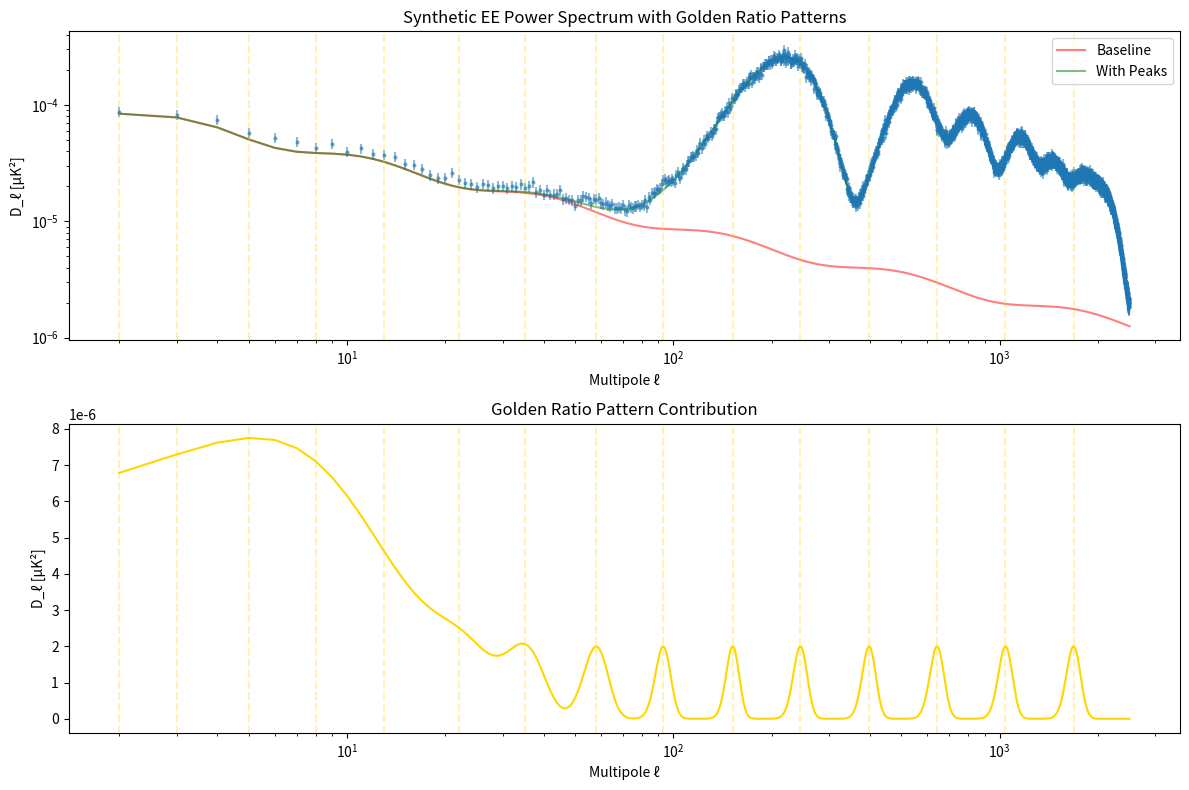

This chart was generated by the following Python code:
#!/usr/bin/env python3
"""
Create sample CMB data for testing the Cosmic Consciousness Analyzer.
This script generates synthetic EE power spectrum data that mimics the
Planck CMB data, with some golden ratio patterns embedded.
"""

import os
import numpy as np
import matplotlib.pyplot as plt
from scipy.stats import norm

def create_sample_data():
    """Create sample CMB data with golden ratio patterns."""
    
    # Create directories if they don't exist
    os.makedirs("data/power_spectra", exist_ok=True)
    
    # Calculate the golden ratio
    phi = (1 + np.sqrt(5)) / 2
    
    # Generate multipoles from ell=2 to ell=2500
    ell = np.arange(2, 2501)
    n_ell = len(ell)
    
    # Create a baseline power spectrum that follows a power law with oscillations
    # D_ell = ell(ell+1)C_ell/(2π) ~ ell^(-0.6) with oscillations
    baseline = 1e-5 * (ell/80.0)**(-0.6) * (1 + 0.1*np.sin(np.log(ell/30.0)*5))
    
    # Add acoustic peaks (simplified)
    peaks = np.zeros_like(baseline)
    peak_positions = [220, 540, 810, 1150, 1450, 1800, 2100]
    peak_heights = [25, 15, 8, 5, 3, 2, 1.5]
    peak_widths = [50, 70, 90, 100, 120, 140, 160]
    
    for pos, height, width in zip(peak_positions, peak_heights, peak_widths):
        peaks += height * 1e-5 * np.exp(-0.5 * ((ell - pos) / width)**2)
    
    # Add golden ratio patterns
    gr_pattern = np.zeros_like(baseline)
    
    # Generate golden ratio multipoles
    gr_multipoles = []
    current = 2  # Start with ell=2
    for _ in range(20):
        gr_multipoles.append(int(current))
        current *= phi
    
    # Enhance power at golden ratio multipoles
    for gr_ell in gr_multipoles:
        if gr_ell < 2500:
            idx = np.argmin(np.abs(ell - gr_ell))
            width = max(5, int(gr_ell/20))  # Width scales with multipole
            enhancement = 0.2 * 1e-5 * np.exp(-0.5 * ((ell - gr_ell) / width)**2)
            gr_pattern += enhancement
    
    # Combine all components
    power = baseline + peaks + gr_pattern
    
    # Add noise
    noise = np.random.normal(0, 0.05 * power, n_ell)
    power += noise
    
    # Ensure all values are positive
    power = np.maximum(power, 1e-10)
    
    # Calculate error bars (simplified)
    error = 0.1 * power + 1e-7
    
    # Create the EE power spectrum file
    ee_data = np.column_stack((ell, power, error))
    
    # Save to files
    np.savetxt("data/power_spectra/COM_PowerSpect_CMB-EE-binned_R3.02.txt", ee_data, 
               header="ell D_ell[µK²] error", comments='#')
    
    # Create a full (unbinned) version with more points
    ell_full = np.arange(2, 2501, 1)
    n_ell_full = len(ell_full)
    
    # Interpolate to get full spectrum
    from scipy.interpolate import interp1d
    power_interp = interp1d(ell, power, kind='cubic', bounds_error=False, fill_value='extrapolate')
    error_interp = interp1d(ell, error, kind='cubic', bounds_error=False, fill_value='extrapolate')
    
    power_full = power_interp(ell_full)
    error_full = error_interp(ell_full)
    
    # Add more fine-grained noise
    noise_full = np.random.normal(0, 0.02 * power_full, n_ell_full)
    power_full += noise_full
    
    # Ensure all values are positive
    power_full = np.maximum(power_full, 1e-10)
    
    # Create the full EE power spectrum file
    ee_data_full = np.column_stack((ell_full, power_full, error_full))
    
    np.savetxt("data/power_spectra/COM_PowerSpect_CMB-EE-full_R3.01.txt", ee_data_full,
               header="ell D_ell[µK²] error", comments='#')
    
    # Create a simple diagonal covariance matrix
    cov_matrix = np.diag(error**2)
    
    # Save as a .npy file since we don't have FITS writing capability
    np.save("data/cov_matrix.npy", cov_matrix)
    
    # Create a visualization of the data
    plt.figure(figsize=(12, 8))
    
    # Plot the power spectrum
    plt.subplot(2, 1, 1)
    plt.errorbar(ell, power, yerr=error, fmt='o', markersize=2, alpha=0.5)
    plt.plot(ell, baseline, 'r-', label='Baseline', alpha=0.5)
    plt.plot(ell, baseline + peaks, 'g-', label='With Peaks', alpha=0.5)
    
    # Mark golden ratio multipoles
    for gr_ell in gr_multipoles:
        if gr_ell < 2500:
            plt.axvline(x=gr_ell, color='gold', linestyle='--', alpha=0.3)
    
    plt.xlabel('Multipole ℓ')
    plt.ylabel('D_ℓ [µK²]')
    plt.title('Synthetic EE Power Spectrum with Golden Ratio Patterns')
    plt.xscale('log')
    plt.yscale('log')
    plt.legend()
    
    # Plot the golden ratio pattern contribution
    plt.subplot(2, 1, 2)
    plt.plot(ell, gr_pattern, 'gold', label='Golden Ratio Pattern')
    
    # Mark golden ratio multipoles
    for gr_ell in gr_multipoles:
        if gr_ell < 2500:
            plt.axvline(x=gr_ell, color='gold', linestyle='--', alpha=0.3)
    
    plt.xlabel('Multipole ℓ')
    plt.ylabel('D_ℓ [µK²]')
    plt.title('Golden Ratio Pattern Contribution')
    plt.xscale('log')
    
    plt.tight_layout()
    plt.savefig('data/synthetic_spectrum.png')
    
    print("Sample data created successfully in the 'data' directory.")
    print("Files created:")
    print("  - data/power_spectra/COM_PowerSpect_CMB-EE-binned_R3.02.txt")
    print("  - data/power_spectra/COM_PowerSpect_CMB-EE-full_R3.01.txt")
    print("  - data/cov_matrix.npy")
    print("  - data/synthetic_spectrum.png")

if __name__ == "__main__":
    create_sample_data()
